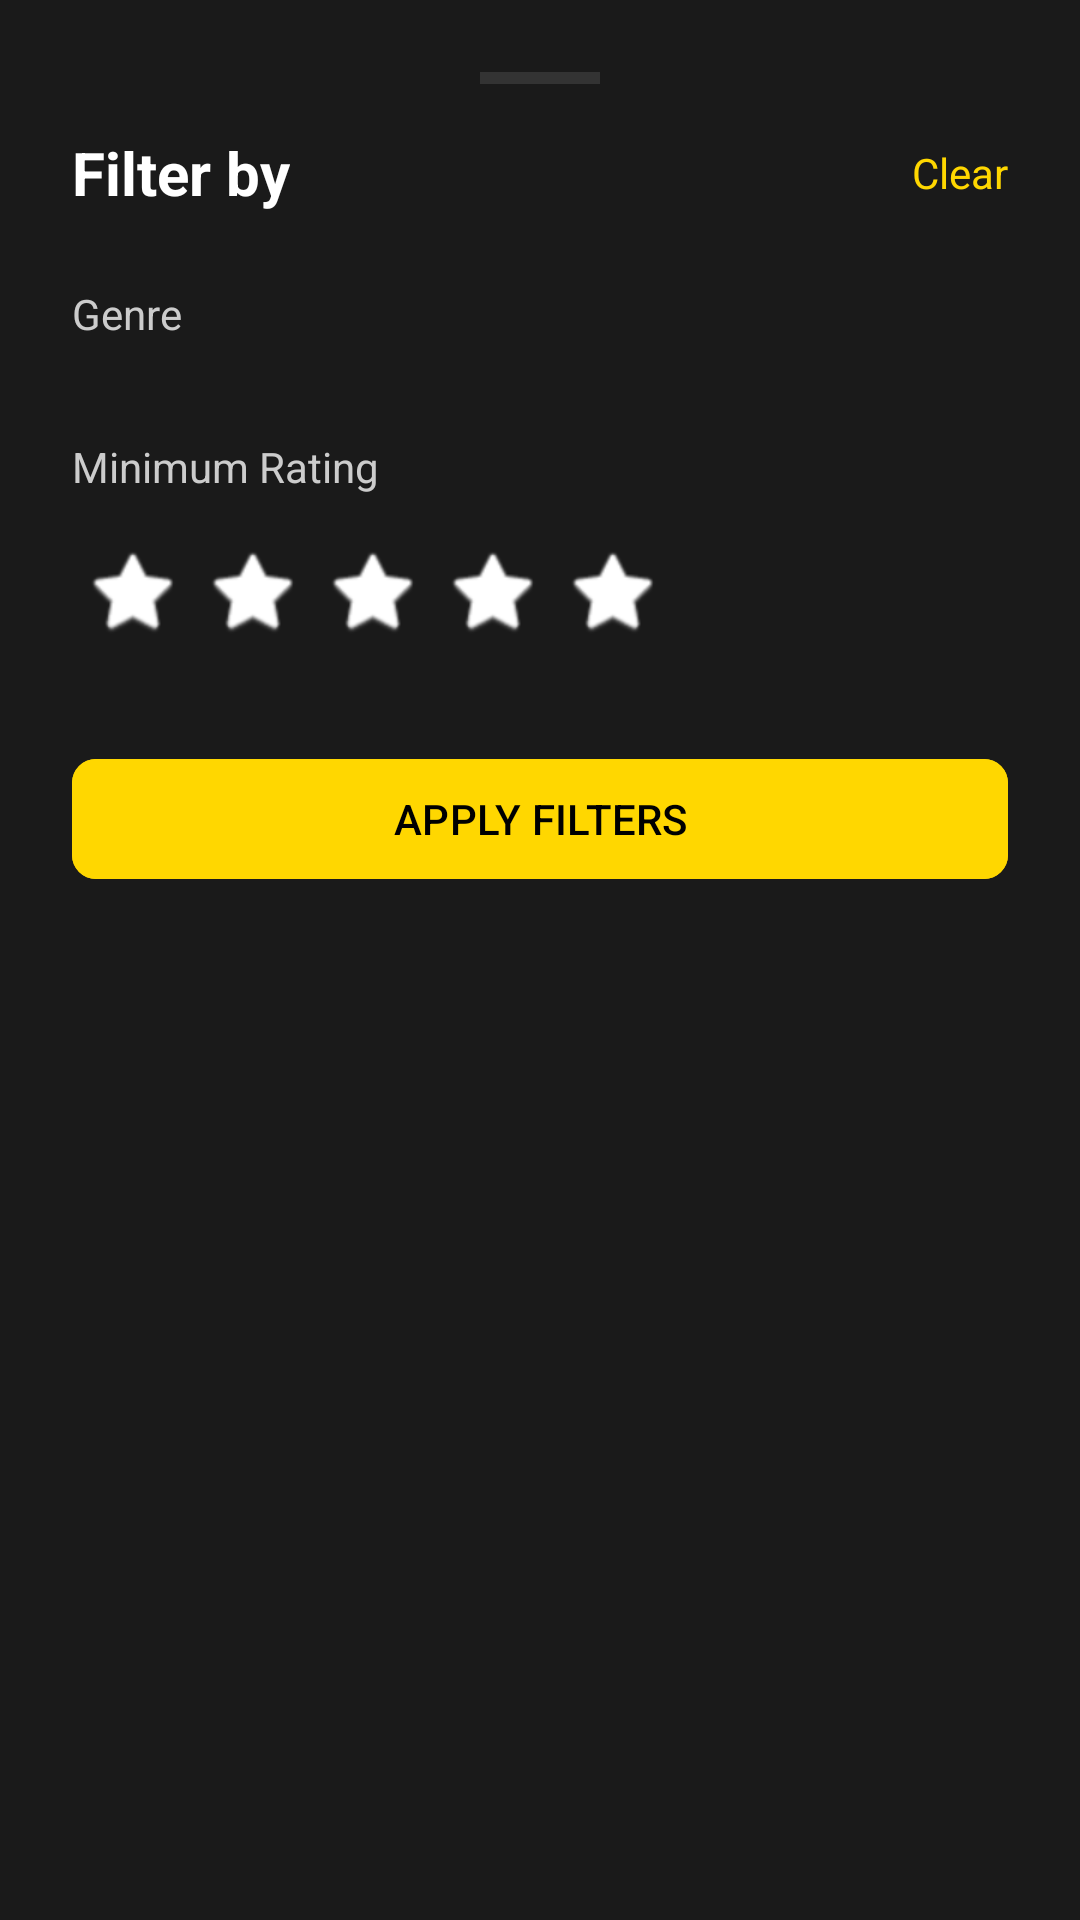

Android layout source for this screen:
<!-- AndroidManifest.xml: application theme Theme.Ratebit -->
<!-- res/layout/layout_filter_sheet.xml -->
<?xml version="1.0" encoding="utf-8"?>
<androidx.constraintlayout.widget.ConstraintLayout xmlns:android="http://schemas.android.com/apk/res/android"
    xmlns:app="http://schemas.android.com/apk/res-auto"
    android:layout_width="match_parent"
    android:layout_height="wrap_content"
    android:background="#1A1A1A"
    android:padding="24dp">

    <View
        android:id="@+id/viewHandle"
        android:layout_width="40dp"
        android:layout_height="4dp"
        android:background="#333333"
        app:layout_constraintEnd_toEndOf="parent"
        app:layout_constraintStart_toStartOf="parent"
        app:layout_constraintTop_toTopOf="parent" />

    <TextView
        android:id="@+id/txtFilterTitle"
        android:layout_width="wrap_content"
        android:layout_height="wrap_content"
        android:layout_marginTop="16dp"
        android:text="Filter by"
        android:textColor="#FFFFFF"
        android:textSize="20sp"
        android:textStyle="bold"
        app:layout_constraintStart_toStartOf="parent"
        app:layout_constraintTop_toBottomOf="@id/viewHandle" />

    <TextView
        android:id="@+id/btnClearFilters"
        android:layout_width="wrap_content"
        android:layout_height="wrap_content"
        android:text="Clear"
        android:textColor="@color/primary_yellow"
        android:textSize="14sp"
        app:layout_constraintBottom_toBottomOf="@id/txtFilterTitle"
        app:layout_constraintEnd_toEndOf="parent"
        app:layout_constraintTop_toTopOf="@id/txtFilterTitle" />

    
    <TextView
        android:id="@+id/labelGenre"
        android:layout_width="wrap_content"
        android:layout_height="wrap_content"
        android:layout_marginTop="24dp"
        android:text="Genre"
        android:textColor="#CCCCCC"
        app:layout_constraintStart_toStartOf="parent"
        app:layout_constraintTop_toBottomOf="@id/txtFilterTitle" />

    <com.google.android.material.chip.ChipGroup
        android:id="@+id/chipGroupGenre"
        android:layout_width="match_parent"
        android:layout_height="wrap_content"
        android:layout_marginTop="8dp"
        app:layout_constraintTop_toBottomOf="@id/labelGenre"
        app:singleSelection="true">
        
    </com.google.android.material.chip.ChipGroup>

    
    <TextView
        android:id="@+id/labelRating"
        android:layout_width="wrap_content"
        android:layout_height="wrap_content"
        android:layout_marginTop="24dp"
        android:text="Minimum Rating"
        android:textColor="#CCCCCC"
        app:layout_constraintStart_toStartOf="parent"
        app:layout_constraintTop_toBottomOf="@id/chipGroupGenre" />

    <LinearLayout
        android:id="@+id/layoutStarsFilter"
        android:layout_width="wrap_content"
        android:layout_height="wrap_content"
        android:layout_marginTop="12dp"
        android:orientation="horizontal"
        app:layout_constraintStart_toStartOf="parent"
        app:layout_constraintTop_toBottomOf="@id/labelRating">

        <ImageView
            android:id="@+id/filterStar1"
            android:layout_width="40dp"
            android:layout_height="40dp"
            android:padding="4dp"
            android:src="@android:drawable/btn_star_big_off"
            app:tint="@color/white" />

        <ImageView
            android:id="@+id/filterStar2"
            android:layout_width="40dp"
            android:layout_height="40dp"
            android:padding="4dp"
            android:src="@android:drawable/btn_star_big_off"
            app:tint="@color/white" />

        <ImageView
            android:id="@+id/filterStar3"
            android:layout_width="40dp"
            android:layout_height="40dp"
            android:padding="4dp"
            android:src="@android:drawable/btn_star_big_off"
            app:tint="@color/white" />

        <ImageView
            android:id="@+id/filterStar4"
            android:layout_width="40dp"
            android:layout_height="40dp"
            android:padding="4dp"
            android:src="@android:drawable/btn_star_big_off"
            app:tint="@color/white" />

        <ImageView
            android:id="@+id/filterStar5"
            android:layout_width="40dp"
            android:layout_height="40dp"
            android:padding="4dp"
            android:src="@android:drawable/btn_star_big_off"
            app:tint="@color/white" />

    </LinearLayout>

    <com.google.android.material.button.MaterialButton
        android:id="@+id/btnApplyFilter"
        android:layout_width="match_parent"
        android:layout_height="wrap_content"
        android:layout_marginTop="32dp"
        android:text="APPLY FILTERS"
        android:backgroundTint="@color/primary_yellow"
        android:textColor="#000000"
        app:cornerRadius="8dp"
        app:layout_constraintTop_toBottomOf="@id/layoutStarsFilter" />

</androidx.constraintlayout.widget.ConstraintLayout>
<!-- resources referenced by this layout -->
<resources>
  <color name="primary_yellow">#FFD700</color>
  <color name="white">#FFFFFFFF</color>
  <style name="Theme.Ratebit" parent="Base.Theme.Ratebit">
          <item name="android:windowDisablePreview">true</item>
      </style>
  <style name="Base.Theme.Ratebit" parent="Theme.Material3.DayNight.NoActionBar">
          
          
      </style>
</resources>
